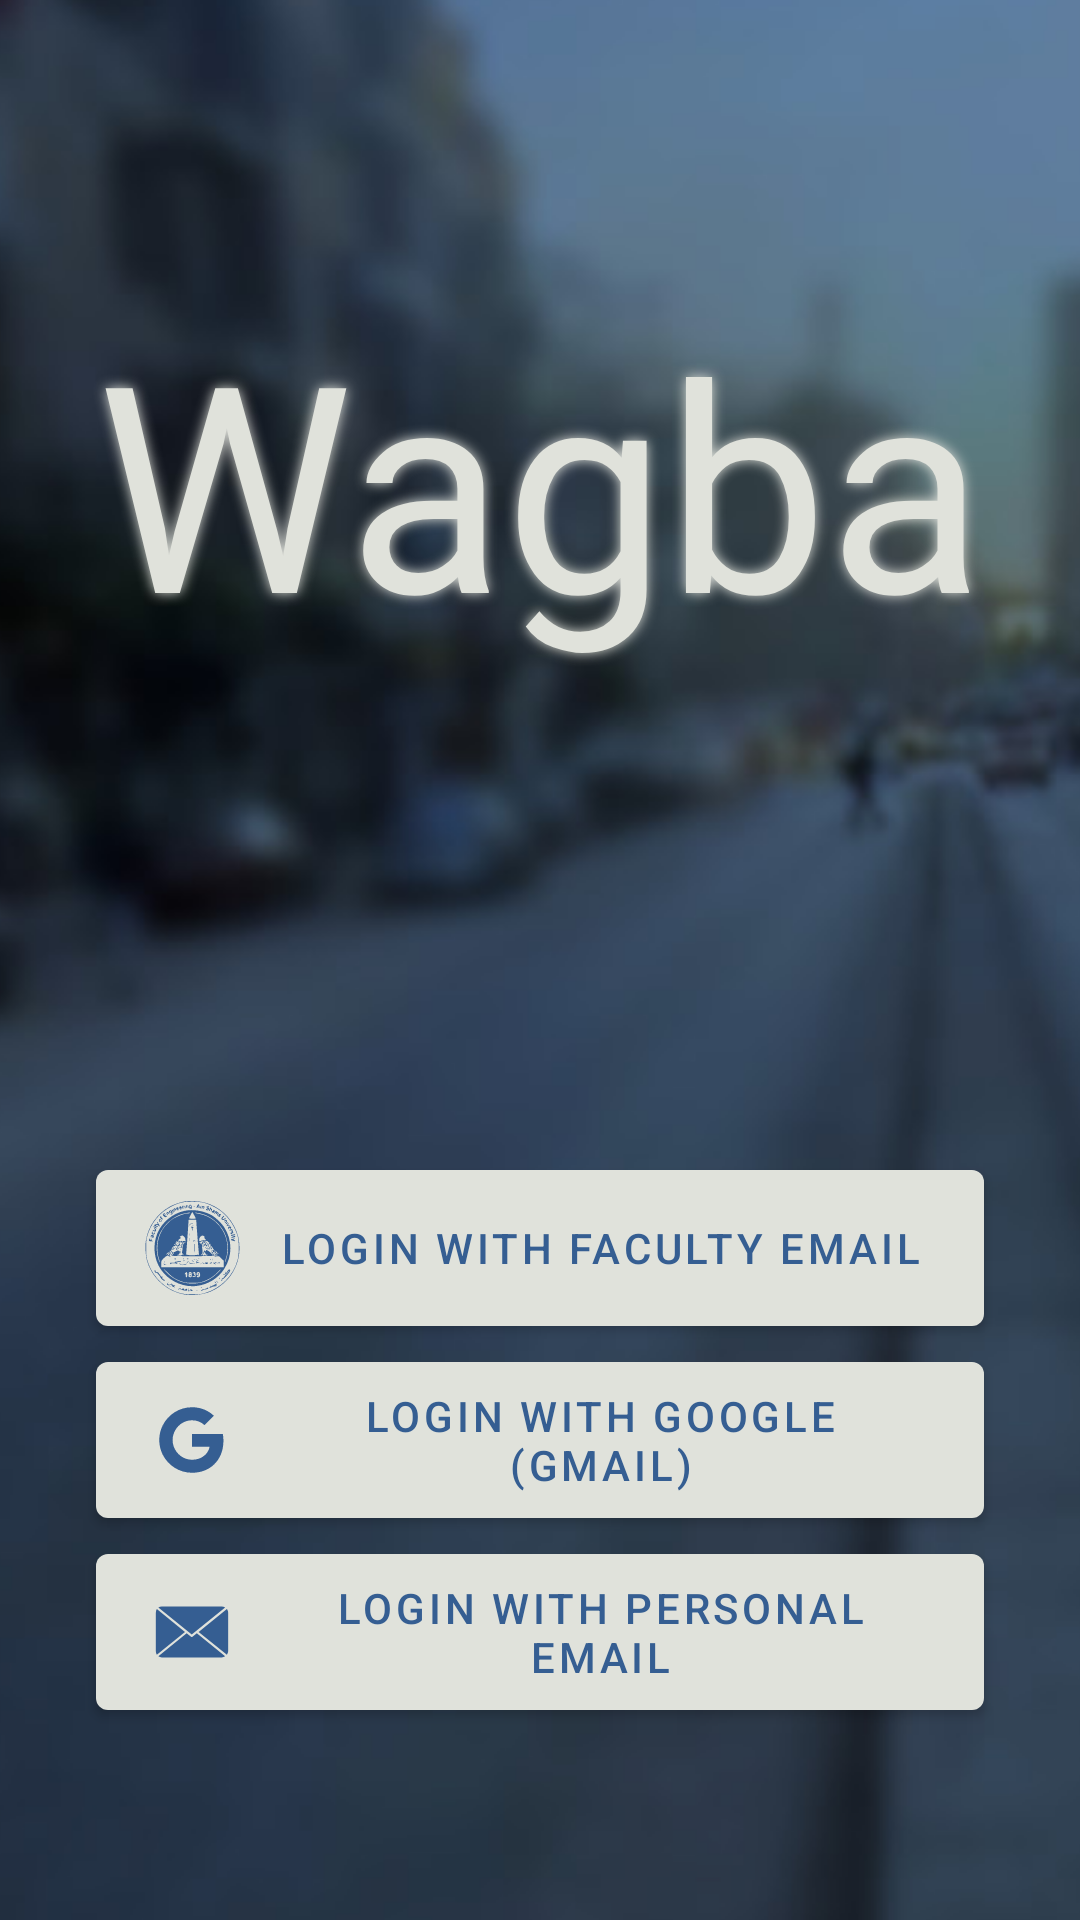

Android layout source for this screen:
<!-- AndroidManifest.xml: application theme Theme.Wagba -->
<!-- res/layout/entry.xml -->
<?xml version="1.0" encoding="utf-8"?>
<GridLayout xmlns:android="http://schemas.android.com/apk/res/android"
    xmlns:app="http://schemas.android.com/apk/res-auto"
    xmlns:tools="http://schemas.android.com/tools"
    android:id="@+id/rootLayout"
    android:layout_width="match_parent"
    android:layout_height="match_parent"
    android:columnCount="1"
    android:fitsSystemWindows="true"
    android:rowCount="2"
    tools:context=".MainActivity">

    <TextView
        android:id="@+id/textView"
        android:layout_width="0dp"
        android:layout_height="0dp"
        android:layout_rowWeight="1"
        android:layout_columnWeight="1"
        android:fontFamily="@font/curlz"
        android:gravity="center_horizontal|center_vertical"
        android:shadowColor="@color/night_primary_complementary"
        android:shadowRadius="10"
        android:text="@string/app_name"
        android:textColor="@color/night_primary_complementary"
        android:textSize="96sp" />

    <LinearLayout
        android:id="@+id/linearLayout"
        android:layout_width="0dp"
        android:layout_height="0dp"
        android:layout_rowWeight="1"
        android:layout_columnWeight="1"
        android:gravity="center_vertical"
        android:orientation="vertical">

        <com.google.android.material.button.MaterialButton
            android:id="@+id/facultyEmailLoginBtn"
            android:layout_width="match_parent"
            android:layout_height="64dp"
            android:layout_marginHorizontal="32dp"
            android:foreground="?attr/selectableItemBackground"
            android:paddingVertical="8dp"
            android:text="@string/facultyEmailPrompt"
            android:textColor="@color/night_primary"
            app:backgroundTint="@color/night_primary_complementary"
            app:icon="@drawable/dark_logo_icon"
            app:iconSize="32dp"
            app:iconTint="@color/night_primary" />

        <com.google.android.material.button.MaterialButton
            android:id="@+id/gmailLoginBtn"
            android:layout_width="match_parent"
            android:layout_height="64dp"
            android:layout_marginHorizontal="32dp"
            android:foreground="?attr/selectableItemBackground"
            android:paddingVertical="8dp"
            android:text="@string/gmailPrompt"
            android:textColor="@color/night_primary"
            app:backgroundTint="@color/night_primary_complementary"
            app:icon="@drawable/google__g__logo"
            app:iconSize="32dp"
            app:iconTint="@color/night_primary" />

        <com.google.android.material.button.MaterialButton
            android:id="@+id/personalEmailLoginBtn"
            android:layout_width="match_parent"
            android:layout_height="64dp"
            android:layout_marginHorizontal="32dp"
            android:foreground="?attr/selectableItemBackground"
            android:paddingVertical="8dp"
            android:text="@string/personalEmailPrompt"
            android:textColor="@color/night_primary"
            app:backgroundTint="@color/night_primary_complementary"
            app:icon="@drawable/dark_email_icon"
            app:iconSize="32dp"
            app:iconTint="@color/night_primary" />
    </LinearLayout>

</GridLayout>
<!-- resources referenced by this layout -->
<resources>
  <color name="night_primary">#355E92</color>
  <color name="night_primary_complementary">#E0E2DB</color>
  <!-- drawable dark_email_icon (drawable) -->
  <vector android:height="200dp" android:viewportHeight="507.17"
      android:viewportWidth="507.17" android:width="200dp" xmlns:android="http://schemas.android.com/apk/res/android">
      <path android:fillColor="#FF000000" android:pathData="m410.46,119.24l-316.46,0c-6.74,0 -13.01,1.74 -18.23,5.23L252.23,267 428.69,124.46c-5.22,-3.49 -11.49,-5.23 -18.23,-5.23z"/>
      <path android:fillColor="#FF000000" android:pathData="m437.97,132.57 l-149.4,120.39 149.4,120.39c3.77,-5.35 6.69,-11.85 6.69,-18.89L444.66,151.45c0,-7.03 -2.92,-13.54 -6.69,-18.89z"/>
      <path android:fillColor="#FF000000" android:pathData="M67.86,132.57C64.08,137.91 62.51,144.42 62.51,151.45l0,203.01c0,7.03 1.57,13.54 5.35,18.89l148.72,-120.39z"/>
      <path android:fillColor="#FF000000" android:pathData="m279.08,260.64 l-23.08,18.69c-1.1,0.89 -2.43,1.33 -3.76,1.33 -1.33,0 -2.66,-0.44 -3.76,-1.33L225.4,260.64 75.78,382.07c5.22,3.5 11.48,5.86 18.23,5.86l316.46,0c6.74,0 13.01,-2.36 18.23,-5.86z"/>
  </vector>
  <string name="app_name">Wagba</string>
  <string name="facultyEmailPrompt">Login with Faculty Email</string>
  <string name="gmailPrompt">Login with Google (Gmail)</string>
  <string name="personalEmailPrompt">Login with Personal Email</string>
  <style name="Theme.Wagba" parent="Theme.MaterialComponents.DayNight.NoActionBar">
          <item name="colorPrimary">@color/night_primary</item>
          <item name="colorPrimaryVariant">@color/night_primary</item>
          <item name="colorOnPrimary">@color/night_primary_complementary</item>
  
          <item name="colorSecondary">@color/night_accent</item>
          <item name="colorSecondaryVariant">@color/night_accent</item>
          <item name="colorOnSecondary">@color/night_accent_complementary100</item>
  
          <item name="android:windowTranslucentStatus">true</item>
          <item name="android:windowTranslucentNavigation">true</item>
  
          <item name="android:windowBackground">@drawable/notnight_entry_background_theme</item>
      </style>
  <color name="night_accent">#E6AF2E</color>
  <color name="night_accent_complementary100">#FF191716</color>
  <!-- drawable notnight_entry_background_theme (drawable-notnight) -->
  <?xml version="1.0" encoding="utf-8"?>
  <layer-list xmlns:tools="http://schemas.android.com/tools"
      xmlns:android="http://schemas.android.com/apk/res/android"
      tools:ignore="MissingDefaultResource">
      <item>
          <bitmap
              android:gravity="center"
              android:src="@drawable/notnight_entry_background"/>
      </item>
  </layer-list>
</resources>
